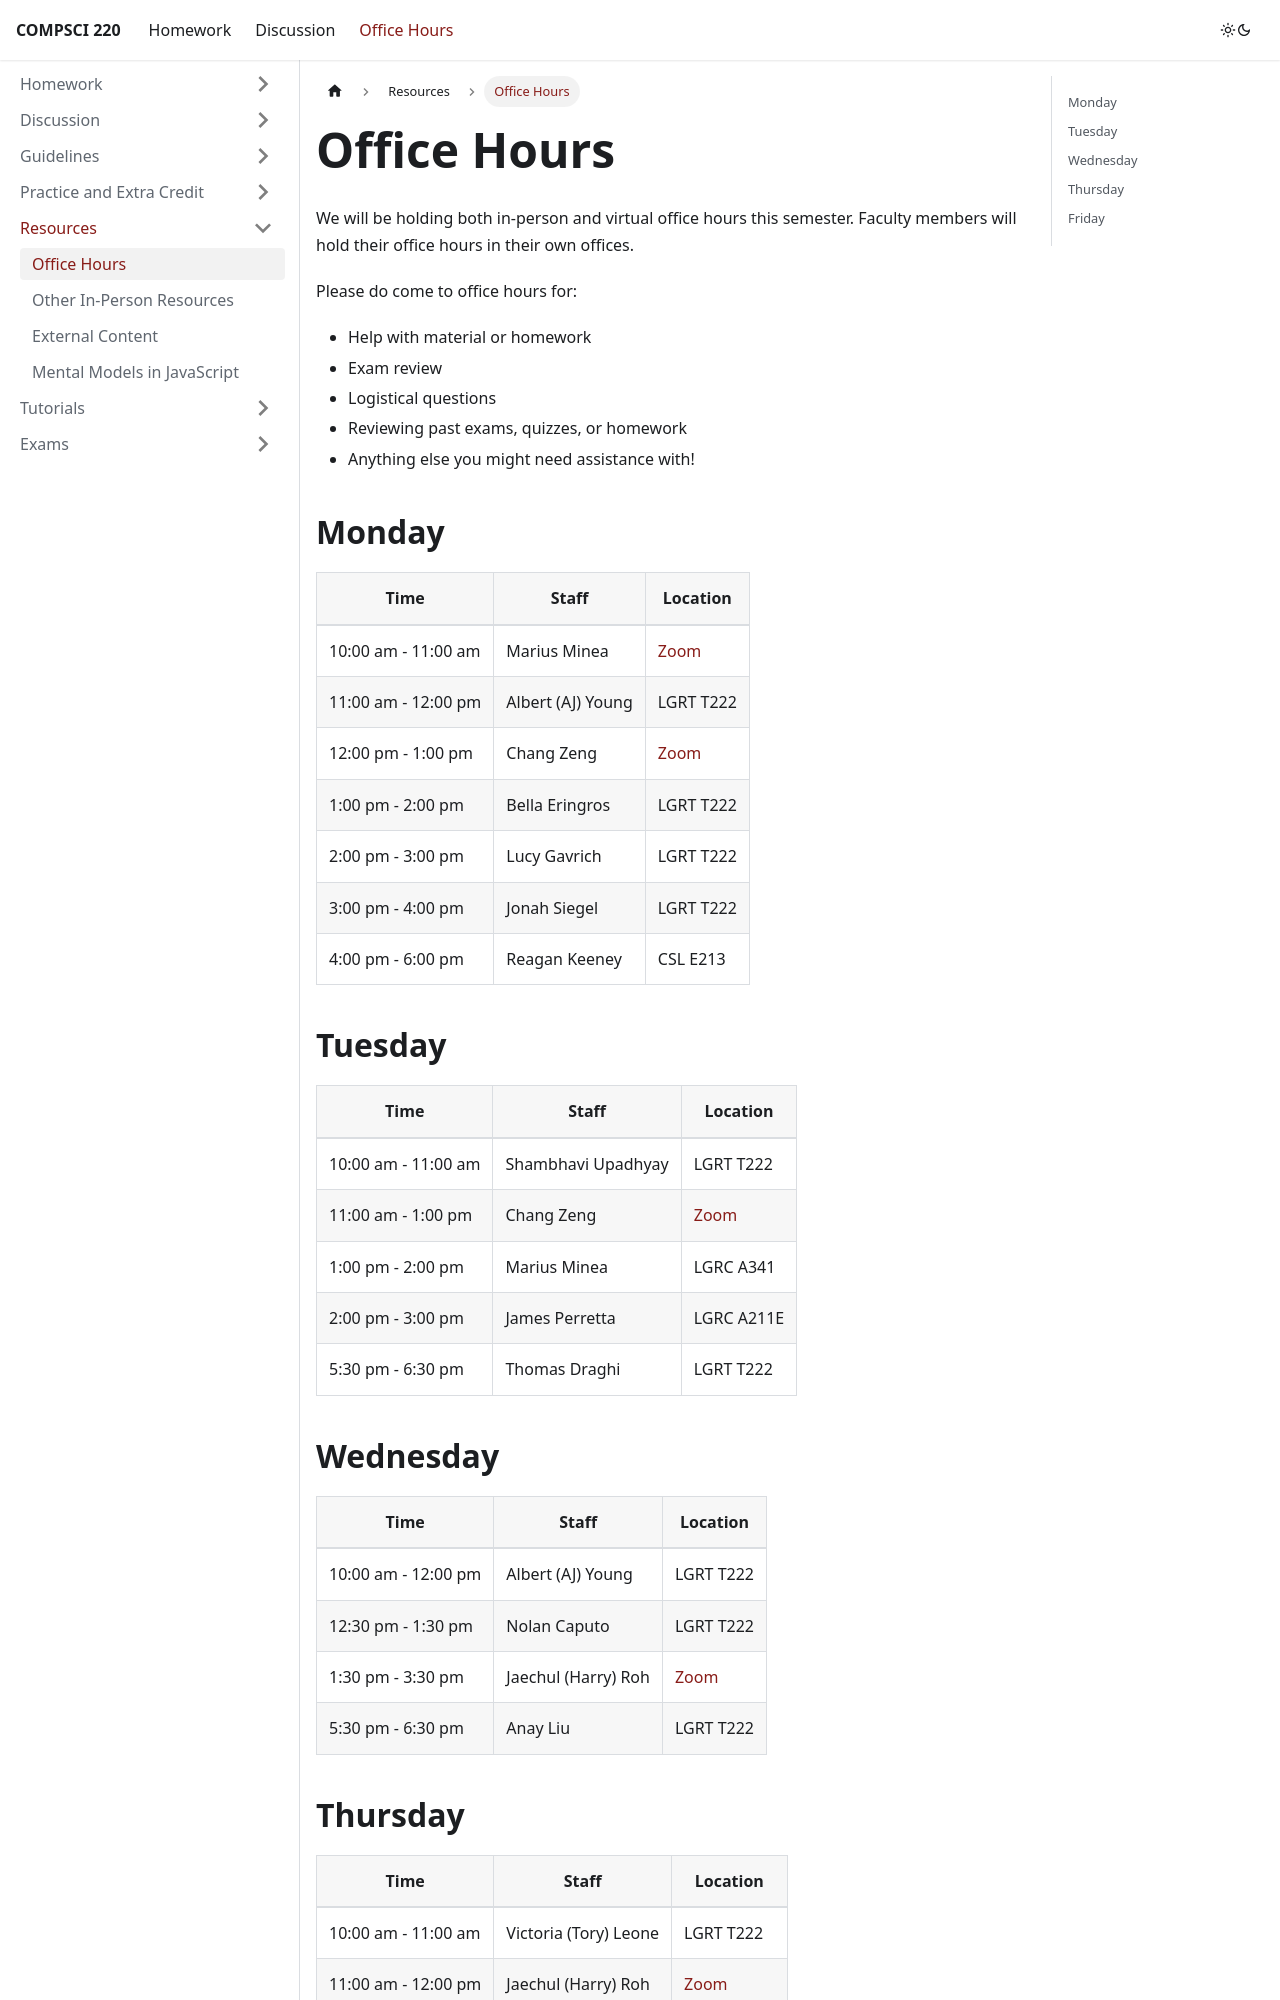

repository: umass-compsci-220/umass-compsci-220.github.io · page: materials/resources/office-hours/index.html · generator: docusaurus

---
sidebar_position: 1
---

# Office Hours

We will be holding both in-person and virtual office hours this semester. Faculty members will hold their office hours in their own offices.

Please do come to office hours for:

- Help with material or homework
- Exam review
- Logistical questions
- Reviewing past exams, quizzes, or homework
- Anything else you might need assistance with!

## Monday

| **Time**              | **Staff**                 | **Location**                                          |
| --------------------- | ------------------------- | ----------------------------------------------------- |
| 10:00 am - 11:00 am   | Marius Minea              | [Zoom](https://umass-amherst.zoom.us/j/92493044446)   |
| 11:00 am - 12:00 pm   | Albert (AJ) Young         | LGRT T222                                             |
| 12:00 pm - 1:00 pm    | Chang Zeng                | [Zoom](https://reurl.cc/4YN26L)                       |
| 1:00 pm - 2:00 pm     | Bella Eringros            | LGRT T222                                             |
| 2:00 pm - 3:00 pm     | Lucy Gavrich              | LGRT T222                                             |
| 3:00 pm - 4:00 pm     | Jonah Siegel              | LGRT T222                                             |
| 4:00 pm - 6:00 pm     | Reagan Keeney             | CSL E213                                              |

## Tuesday

| **Time**              | **Staff**                 | **Location**                                      |
| --------------------- | ------------------------- | ------------------------------------------------- |
| 10:00 am - 11:00 am   | Shambhavi Upadhyay        | LGRT T222                                         |
| 11:00 am - 1:00 pm    | Chang Zeng                | [Zoom](https://reurl.cc/4YN26L)                   |
| 1:00 pm - 2:00 pm     | Marius Minea              | LGRC A341                                         |
| 2:00 pm - 3:00 pm     | James Perretta            | LGRC A211E                                        |
| 5:30 pm - 6:30 pm     | Thomas Draghi             | LGRT T222                                         |
